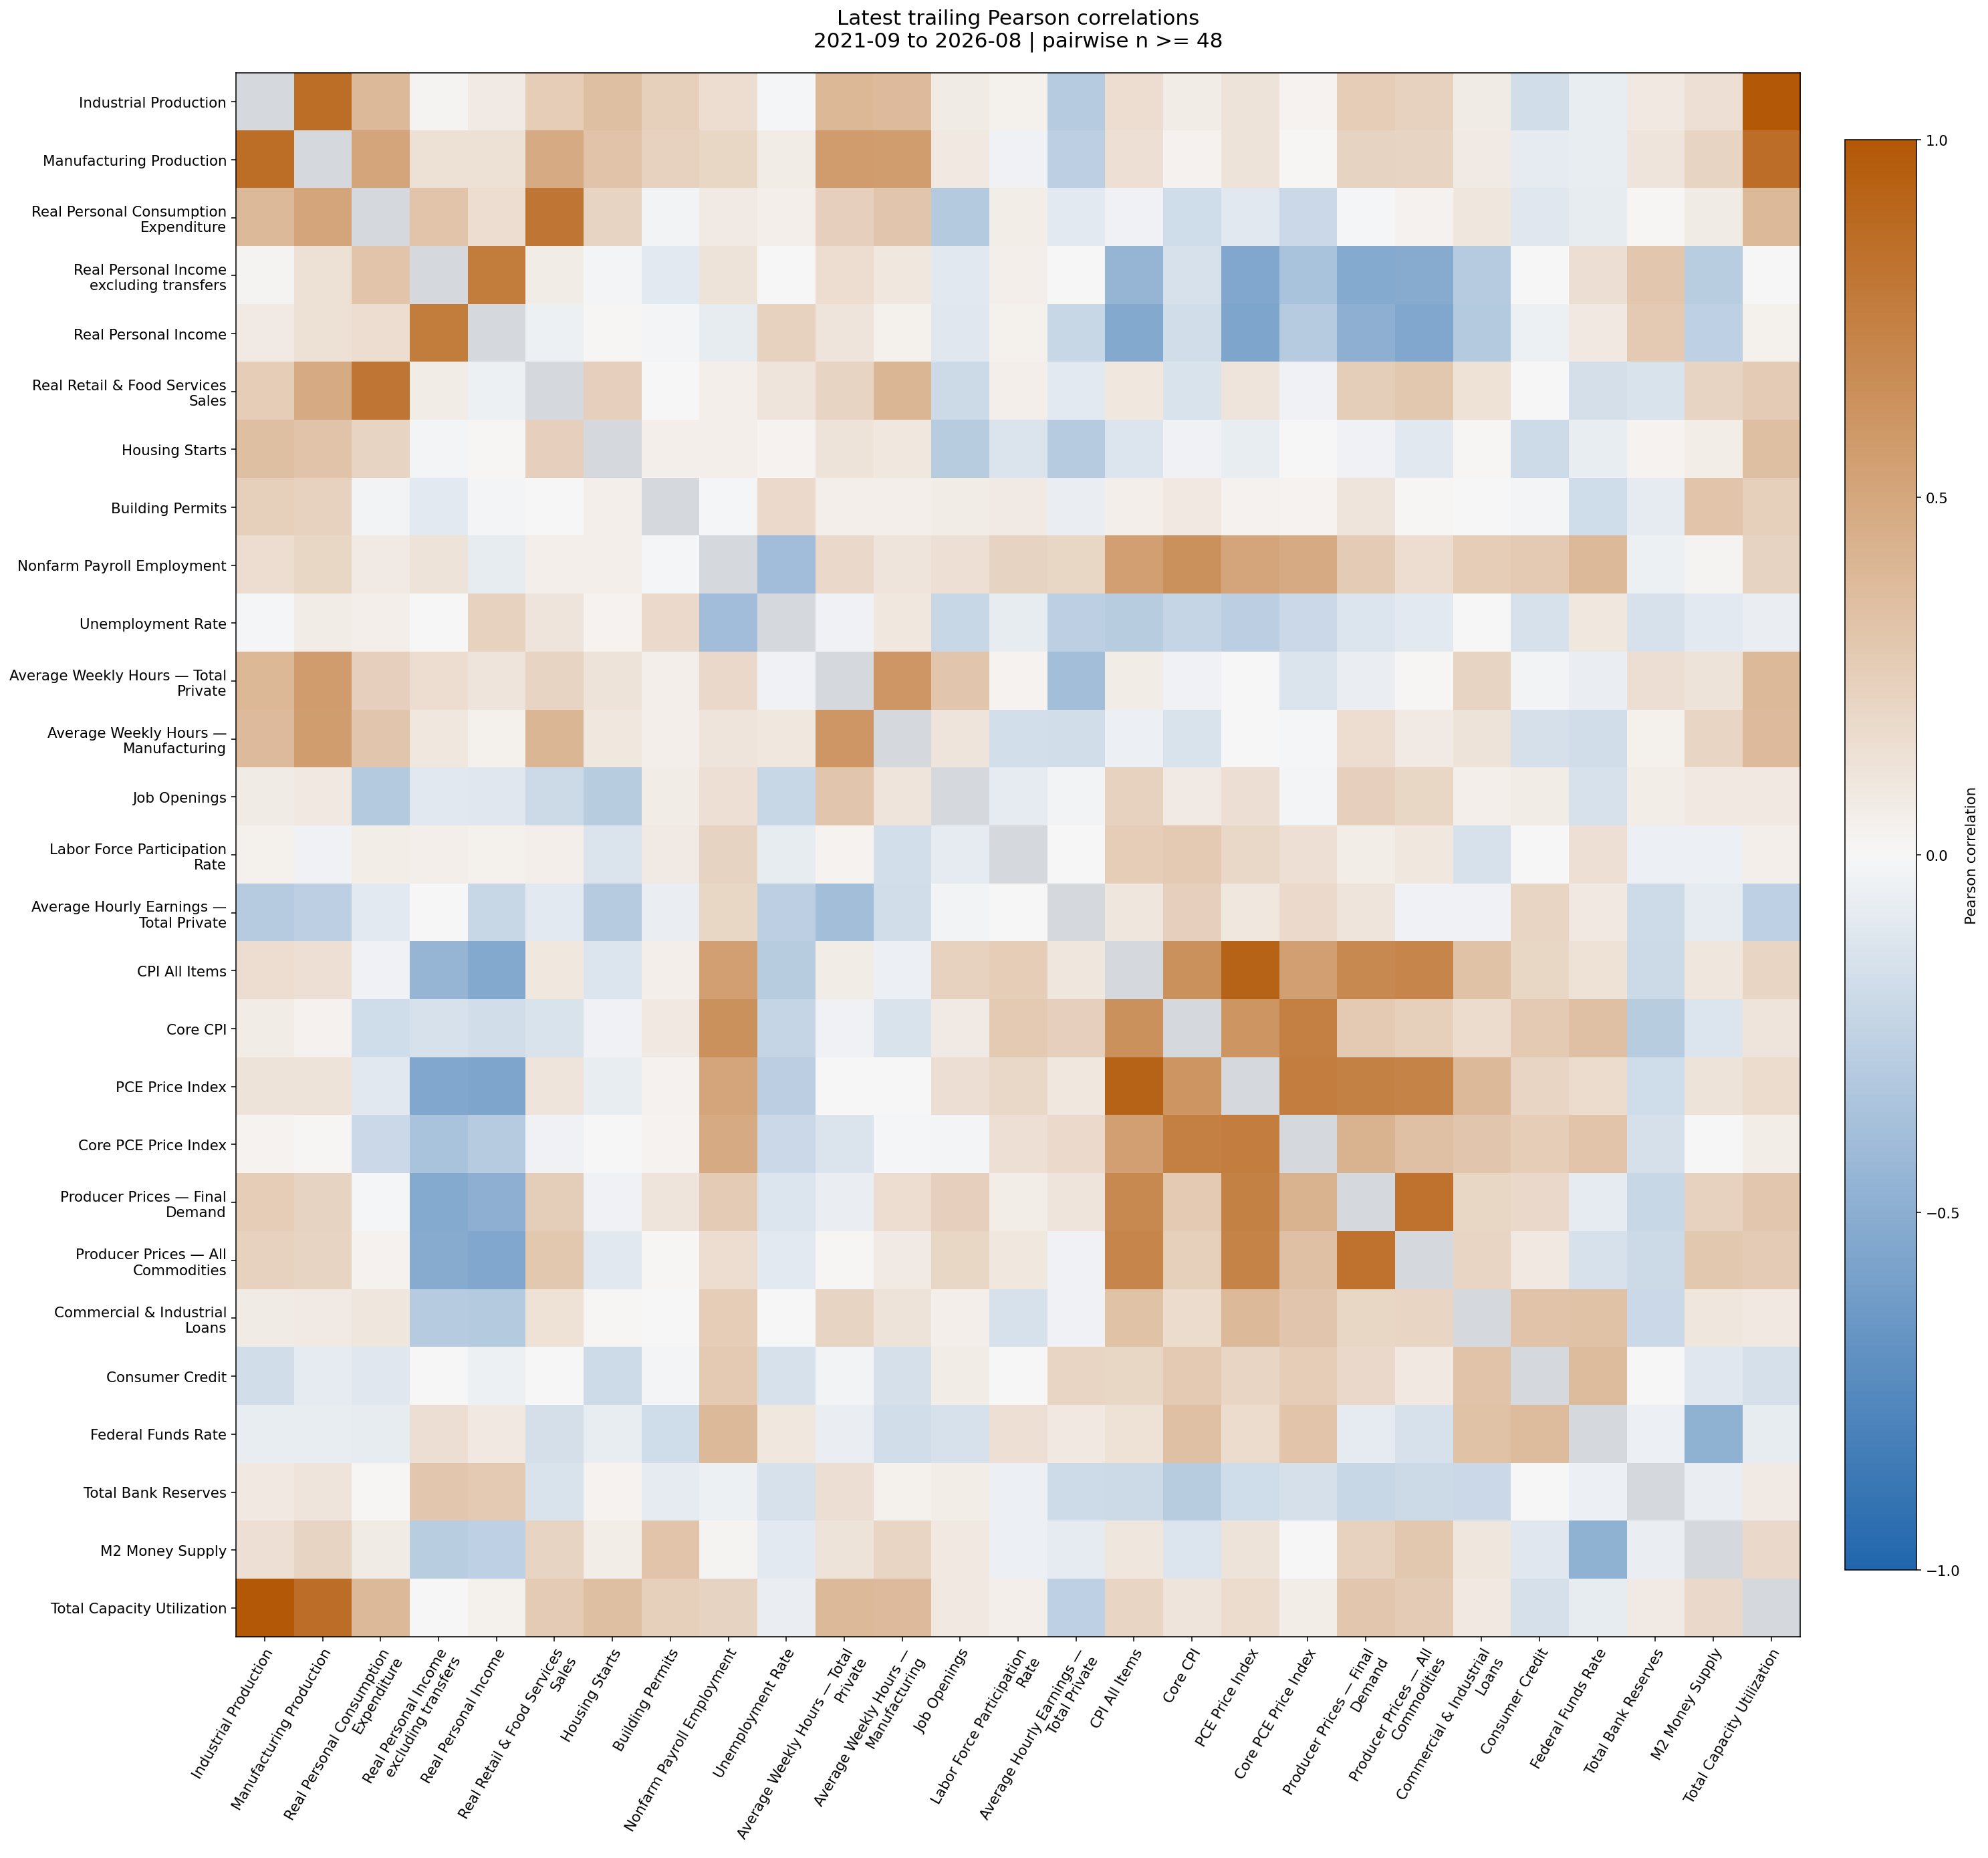

The file beside this chart, header and first rows:
, Industrial Production, Manufacturing Production, Real Personal Consumption Expenditure, Real Personal Income excluding transfers, Real Personal Income, Real Retail & Food Services Sales, Housing Starts, Building Permits, Nonfarm Payroll Employment, Unemployment Rate, Average Weekly Hours — Total Private, Average Weekly Hours — Manufacturing, Job Openings, Labor Force Participation Rate, Average Hourly Earnings — Total Private, CPI All Items, Core CPI, PCE Price Index, Core PCE Price Index, Producer Prices — Final Demand, Producer Prices — All Commodities, Commercial & Industrial Loans, Consumer Credit
Industrial Production, , 0.8628, 0.3898, 0.01904, 0.08102, 0.2618, 0.3475, 0.2454, 0.1614, -0.008665, 0.3952, 0.3802, 0.07172, 0.04017, -0.2998, 0.1579, 0.06914, 0.1217, 0.02399, 0.2632, 0.2341, 0.07191, -0.1753
Manufacturing Production, 0.8628, , 0.511, 0.1331, 0.1346, 0.4701, 0.3269, 0.2329, 0.2002, 0.06655, 0.5656, 0.5603, 0.08951, -0.03678, -0.2703, 0.1462, 0.03456, 0.123, 0.0103, 0.2242, 0.212, 0.07915, -0.08129
Real Personal Consumption Expenditure, 0.3898, 0.511, , 0.3181, 0.163, 0.8099, 0.2157, -0.02909, 0.08556, 0.05271, 0.2418, 0.3116, -0.3087, 0.05783, -0.09082, -0.03624, -0.1836, -0.09671, -0.2079, -0.01116, 0.03152, 0.1034, -0.1038
Real Personal Income excluding transfers, 0.01904, 0.1331, 0.3181, , 0.7676, 0.06752, -0.01702, -0.09235, 0.1185, 0.00303, 0.1576, 0.0948, -0.09469, 0.05226, 0.001767, -0.449, -0.1407, -0.5463, -0.3581, -0.5306, -0.5222, -0.2985, 0.007354
Real Personal Income, 0.08102, 0.1346, 0.163, 0.7676, , -0.04416, 0.01095, -0.01822, -0.0756, 0.2294, 0.1115, 0.04036, -0.1019, 0.0392, -0.2163, -0.5334, -0.1755, -0.5596, -0.3007, -0.4919, -0.5422, -0.3054, -0.04434
Real Retail & Food Services Sales, 0.2618, 0.4701, 0.8099, 0.06752, -0.04416, , 0.2359, 0.001257, 0.05033, 0.1109, 0.2155, 0.3984, -0.1967, 0.05373, -0.09099, 0.09666, -0.1401, 0.1156, -0.03236, 0.2536, 0.2946, 0.1266, -0.004588
Housing Starts, 0.3475, 0.3269, 0.2157, -0.01702, 0.01095, 0.2359, , 0.04862, 0.04901, 0.02863, 0.1198, 0.09798, -0.2947, -0.1267, -0.3034, -0.1223, -0.03426, -0.06452, 0.0007767, -0.03267, -0.09854, 0.01178, -0.1931
Building Permits, 0.2454, 0.2329, -0.02909, -0.09235, -0.01822, 0.001257, 0.04862, , -0.01475, 0.1755, 0.05094, 0.05254, 0.06583, 0.08159, -0.05758, 0.05047, 0.09302, 0.03509, 0.02798, 0.1104, 0.01179, 0.006745, -0.02342
Nonfarm Payroll Employment, 0.1614, 0.2002, 0.08556, 0.1185, -0.0756, 0.05033, 0.04901, -0.01475, , -0.3971, 0.1828, 0.1133, 0.1475, 0.2232, 0.1979, 0.5513, 0.635, 0.5113, 0.4724, 0.2709, 0.157, 0.2643, 0.2735
Unemployment Rate, -0.008665, 0.06655, 0.05271, 0.00303, 0.2294, 0.1109, 0.02863, 0.1755, -0.3971, , -0.03528, 0.09677, -0.2114, -0.07055, -0.2701, -0.2891, -0.2268, -0.2735, -0.209, -0.12, -0.08659, 0.002573, -0.1428
Average Weekly Hours — Total Private, 0.3952, 0.5656, 0.2418, 0.1576, 0.1115, 0.2155, 0.1198, 0.05094, 0.1828, -0.03528, , 0.6049, 0.312, 0.02358, -0.3879, 0.06719, -0.03193, -0.0009514, -0.1255, -0.06187, 0.009589, 0.2173, -0.02996
Average Weekly Hours — Manufacturing, 0.3802, 0.5603, 0.3116, 0.0948, 0.04036, 0.3984, 0.09798, 0.05254, 0.1133, 0.09677, 0.6049, , 0.1159, -0.1686, -0.172, -0.05182, -0.1387, -0.003356, -0.01552, 0.1589, 0.07886, 0.1196, -0.1502
Job Openings, 0.07172, 0.08951, -0.3087, -0.09469, -0.1019, -0.1967, -0.2947, 0.06583, 0.1475, -0.2114, 0.312, 0.1159, , -0.08392, -0.02736, 0.2302, 0.0846, 0.1537, -0.02178, 0.2382, 0.1977, 0.05384, 0.06846
Labor Force Participation Rate, 0.04017, -0.03678, 0.05783, 0.05226, 0.0392, 0.05373, -0.1267, 0.08159, 0.2232, -0.07055, 0.02358, -0.1686, -0.08392, , 3.5847481011212405e-05, 0.2631, 0.2795, 0.1928, 0.1451, 0.0622, 0.09384, -0.144, 0.003114
Average Hourly Earnings — Total Private, -0.2998, -0.2703, -0.09082, 0.001767, -0.2163, -0.09099, -0.3034, -0.05758, 0.1979, -0.2701, -0.3879, -0.172, -0.02736, 3.5847481011212405e-05, , 0.103, 0.2355, 0.1009, 0.1791, 0.1163, -0.03163, -0.03453, 0.2077
CPI All Items, 0.1579, 0.1462, -0.03624, -0.449, -0.5334, 0.09666, -0.1223, 0.05047, 0.5513, -0.2891, 0.06719, -0.05182, 0.2302, 0.2631, 0.103, , 0.6395, 0.9286, 0.5495, 0.6867, 0.7083, 0.3309, 0.196
Core CPI, 0.06914, 0.03456, -0.1836, -0.1407, -0.1755, -0.1401, -0.03426, 0.09302, 0.635, -0.2268, -0.03193, -0.1387, 0.0846, 0.2795, 0.2355, 0.6395, , 0.6165, 0.7464, 0.2756, 0.2459, 0.1653, 0.2781
PCE Price Index, 0.1217, 0.123, -0.09671, -0.5463, -0.5596, 0.1156, -0.06452, 0.03509, 0.5113, -0.2735, -0.0009514, -0.003356, 0.1537, 0.1928, 0.1009, 0.9286, 0.6165, , 0.7598, 0.7347, 0.7213, 0.3837, 0.2036
Core PCE Price Index, 0.02399, 0.0103, -0.2079, -0.3581, -0.3007, -0.03236, 0.0007767, 0.02798, 0.4724, -0.209, -0.1255, -0.01552, -0.02178, 0.1451, 0.1791, 0.5495, 0.7464, 0.7598, , 0.424, 0.3404, 0.3089, 0.2593
Producer Prices — Final Demand, 0.2632, 0.2242, -0.01116, -0.5306, -0.4919, 0.2536, -0.03267, 0.1104, 0.2709, -0.12, -0.06187, 0.1589, 0.2382, 0.0622, 0.1163, 0.6867, 0.2756, 0.7347, 0.424, , 0.832, 0.2016, 0.1826
Producer Prices — All Commodities, 0.2341, 0.212, 0.03152, -0.5222, -0.5422, 0.2946, -0.09854, 0.01179, 0.157, -0.08659, 0.009589, 0.07886, 0.1977, 0.09384, -0.03163, 0.7083, 0.2459, 0.7213, 0.3404, 0.832, , 0.209, 0.08675
Commercial & Industrial Loans, 0.07191, 0.07915, 0.1034, -0.2985, -0.3054, 0.1266, 0.01178, 0.006745, 0.2643, 0.002573, 0.2173, 0.1196, 0.05384, -0.144, -0.03453, 0.3309, 0.1653, 0.3837, 0.3089, 0.2016, 0.209, , 0.321
Consumer Credit, -0.1753, -0.08129, -0.1038, 0.007354, -0.04434, -0.004588, -0.1931, -0.02342, 0.2735, -0.1428, -0.02996, -0.1502, 0.06846, 0.003114, 0.2077, 0.196, 0.2781, 0.2036, 0.2593, 0.1826, 0.08675, 0.321, 
Federal Funds Rate, -0.06523, -0.06847, -0.07429, 0.1537, 0.0932, -0.1579, -0.0657, -0.184, 0.3835, 0.09922, -0.05914, -0.1774, -0.1414, 0.1413, 0.08934, 0.1277, 0.3421, 0.1688, 0.3143, -0.0789, -0.1423, 0.3338, 0.374
Total Bank Reserves, 0.09059, 0.1137, 0.01124, 0.3009, 0.2753, -0.1346, 0.02814, -0.07842, -0.04424, -0.1449, 0.155, 0.04302, 0.05673, -0.05349, -0.1895, -0.1973, -0.2929, -0.1864, -0.1488, -0.2121, -0.2023, -0.2083, 0.001693
M2 Money Supply, 0.146, 0.2158, 0.07706, -0.2833, -0.2598, 0.2183, 0.06012, 0.3173, 0.02047, -0.08865, 0.1242, 0.2076, 0.08645, -0.05432, -0.07969, 0.1053, -0.1192, 0.1221, -0.003954, 0.2278, 0.2942, 0.1081, -0.1094
Total Capacity Utilization, 0.9954, 0.8579, 0.3864, 0.001917, 0.04216, 0.2663, 0.345, 0.2472, 0.2242, -0.05771, 0.39, 0.3752, 0.08687, 0.05434, -0.2641, 0.2055, 0.112, 0.1655, 0.05731, 0.3005, 0.2694, 0.08979, -0.149
